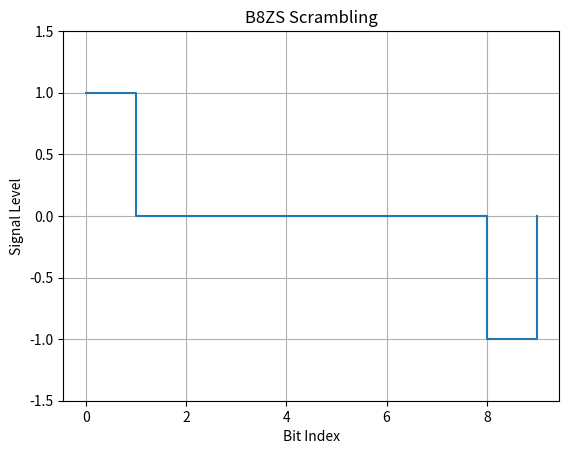

Here is the Python script that generated this plot:
import matplotlib.pyplot as plt

def b8zs_scramble(bits):
    signal = []
    last = 1
    i = 0
    while i < len(bits):
        if bits[i:i+8] == [0]*8:
            signal += [0, 0, 0, last, -last, 0, -last, last]
            i += 8
        else:
            if bits[i] == 1:
                signal.append(last)
                last *= -1
            else:
                signal.append(0)
            i += 1
    return signal

bits = [1, 0, 0, 0, 0, 0, 0, 0, 1, 0]
encoded = b8zs_scramble(bits)

plt.step(range(len(encoded)), encoded, where='post')
plt.ylim(-1.5, 1.5)
plt.title("B8ZS Scrambling")
plt.xlabel("Bit Index")
plt.ylabel("Signal Level")
plt.grid(True)
plt.show()
